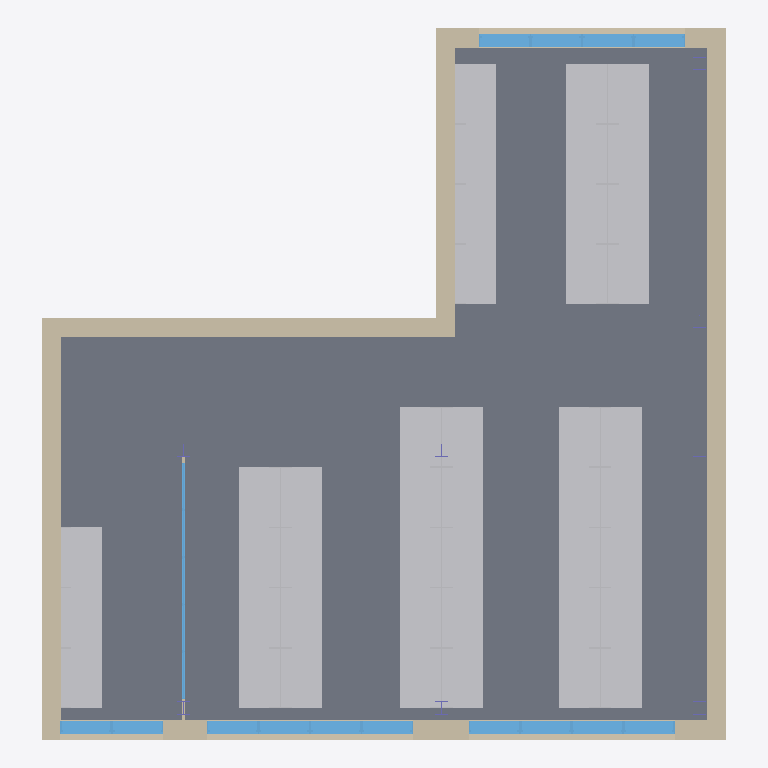
Plan cut of the same IFC building model at storey 'Podlaží 1' (level 0.00 m, cut at 1.40 m), seen from above with north up, elements coloured by IFC class: 43 other elements (light grey), 20 walls (beige), 19 windows (light blue), 2 columns (violet), 1 slab (grey). Cut surfaces are drawn darker.
Extent 15.9 m × 16.6 m × 3.7 m (x, y, z). Storeys (2): Podlaží 1 at 0.00 m; Střecha at 2.65 m. Elements (100): 43 IfcFurnishingElement, 23 IfcWallStandardCase, 19 IfcWindow, 8 IfcColumn, 3 IfcFlowTerminal, 2 IfcWall, 1 IfcRoof, 1 IfcSlab.

HEADER;
FILE_DESCRIPTION(('ViewDefinition [CoordinationView, QuantityTakeOffAddOnView]'),'2;1');
FILE_NAME('0001','2019-04-05T10:21:05',(''),(''),'The EXPRESS Data Manager Version 5.02.0100.07 : 28 Aug 2013','20190225_1515(x64) - Exporter 19.2.10.7 - Alternativní uživatelské rozhraní 19.2.10.7','');
FILE_SCHEMA(('IFC2X3'));
ENDSEC;
DATA;
#105=IFCPROJECT('2O_CBfjKH9$OtHXVJNfxMz',#41,'0001',$,$,'Název projektu','Stav projektu',(#97),#92);
#11486=IFCSITE('2O_CBfjKH9$OtHXVJNfxM$',#41,'Default',$,'',#11485,$,$,.ELEMENT.,$,$,$,$,$);
#115=IFCBUILDING('2O_CBfjKH9$OtHXVJNfxMy',#41,'TEST_2',$,$,#32,$,'TEST_2',.ELEMENT.,$,$,$);
#130=IFCBUILDINGSTOREY('2O_CBfjKH9$OtHXVGeM4ik',#41,'Podlaží 1',$,$,#129,$,'Podlaží 1',.ELEMENT.,0.0);
#136=IFCBUILDINGSTOREY('2O_CBfjKH9$OtHXVGeM41Y',#41,'Střecha',$,$,#135,$,'Střecha',.ELEMENT.,2650.0);
#1243=IFCSLAB('0oLCzeNhX9WRw0GP8gUksP',#41,'Podlaha:Podlaha PD.2012A (DEKFLOOR [number]) #DSID33#:281597',$,'Podlaha:Podlaha PD.2012A (DEKFLOOR [number]) #DSID33#',#1210,#1241,'281597',.FLOOR.);
#575=IFCWALLSTANDARDCASE('0oLCzeNhX9WRw0GP8gUkpK',#41,'Základní stěna:Obvodová stěna TI.1401A [number]/4) #DSID824#:281264',$,'Základní stěna:Obvodová stěna TI.1401A [number]/4) #DSID824#:299126',#555,#573,'281264');
#1013=IFCWALLSTANDARDCASE('0oLCzeNhX9WRw0GP8gUkqW',#41,'Základní stěna:Obvodová stěna TI.1401A [number]/4) #DSID824#:281412',$,'Základní stěna:Obvodová stěna TI.1401A [number]/4) #DSID824#:299126',#993,#1011,'281412');
#1111=IFCWALLSTANDARDCASE('0oLCzeNhX9WRw0GP8gUkqF',#41,'Základní stěna:Obvodová stěna TI.1401A [number]/4) #DSID824#:281451',$,'Základní stěna:Obvodová stěna TI.1401A [number]/4) #DSID824#:299126',#1091,#1109,'281451');
#915=IFCWALLSTANDARDCASE('0oLCzeNhX9WRw0GP8gUkrj',#41,'Základní stěna:Obvodová stěna TI.1401A [number]/4) #DSID824#:281353',$,'Základní stěna:Obvodová stěna TI.1401A [number]/4) #DSID824#:299126',#895,#913,'281353');
#6642=IFCWALLSTANDARDCASE('0dH7oxbIDBf9Bp0oBbkQJK',#41,'Základní stěna:Obvodová stěna TI.1401A [number]/4) #DSID823#:300424',$,'Základní stěna:Obvodová stěna TI.1401A [number]/4) #DSID823#:299104',#6622,#6640,'300424');
#6715=IFCWALLSTANDARDCASE('0dH7oxbIDBf9Bp0oBbkQTE',#41,'Základní stěna:Obvodová stěna TI.1401A [number]/4) #DSID823#:300562',$,'Základní stěna:Obvodová stěna TI.1401A [number]/4) #DSID823#:299104',#6695,#6713,'300562');
#2628=IFCFURNISHINGELEMENT('1YAnBDryf6zwptFKybcZsI',#41,'Stul_1:Stul_1:286327',$,'Stul_1',#2627,#2622,'286327');
#3026=IFCFURNISHINGELEMENT('1YAnBDryf6zwptFKybcZpT',#41,'Stul_1:Stul_1:286520',$,'Stul_1',#3025,#3020,'286520');
#3518=IFCFURNISHINGELEMENT('1YAnBDryf6zwptFKybcZoL',#41,'Stul_1:Stul_1:286576',$,'Stul_1',#3517,#3512,'286576');
#2532=IFCFURNISHINGELEMENT('0oLCzeNhX9WRw0GP8gUln1',#41,'Stul_1:Stul_1:285221',$,'Stul_1',#2531,#2526,'285221');
#2592=IFCFURNISHINGELEMENT('1YAnBDryf6zwptFKybcZsu',#41,'Stul_1:Stul_1:286301',$,'Stul_1',#2591,#2586,'286301');
#2664=IFCFURNISHINGELEMENT('1YAnBDryf6zwptFKybcZrs',#41,'Stul_1:Stul_1:286355',$,'Stul_1',#2663,#2658,'286355');
#2700=IFCFURNISHINGELEMENT('1YAnBDryf6zwptFKybcZr9',#41,'Stul_1:Stul_1:286380',$,'Stul_1',#2699,#2694,'286380');
#2990=IFCFURNISHINGELEMENT('1YAnBDryf6zwptFKybcZpI',#41,'Stul_1:Stul_1:286519',$,'Stul_1',#2989,#2984,'286519');
#3062=IFCFURNISHINGELEMENT('1YAnBDryf6zwptFKybcZpS',#41,'Stul_1:Stul_1:286521',$,'Stul_1',#3061,#3056,'286521');
#3482=IFCFURNISHINGELEMENT('1YAnBDryf6zwptFKybcZoA',#41,'Stul_1:Stul_1:286575',$,'Stul_1',#3481,#3476,'286575');
#3554=IFCFURNISHINGELEMENT('1YAnBDryf6zwptFKybcZoK',#41,'Stul_1:Stul_1:286577',$,'Stul_1',#3553,#3548,'286577');
#3590=IFCFURNISHINGELEMENT('1YAnBDryf6zwptFKybcZoN',#41,'Stul_1:Stul_1:286578',$,'Stul_1',#3589,#3584,'286578');
#3914=IFCFURNISHINGELEMENT('1YAnBDryf6zwptFKybcWFY',#41,'Stul_1:Stul_1:286727',$,'Stul_1',#3913,#3908,'286727');
#3950=IFCFURNISHINGELEMENT('1YAnBDryf6zwptFKybcWFj',#41,'Stul_1:Stul_1:286728',$,'Stul_1',#3949,#3944,'286728');
#3986=IFCFURNISHINGELEMENT('1YAnBDryf6zwptFKybcWFi',#41,'Stul_1:Stul_1:286729',$,'Stul_1',#3985,#3980,'286729');
#4022=IFCFURNISHINGELEMENT('1YAnBDryf6zwptFKybcWFl',#41,'Stul_1:Stul_1:286730',$,'Stul_1',#4021,#4016,'286730');
#2954=IFCFURNISHINGELEMENT('1YAnBDryf6zwptFKybcZpJ',#41,'Stul_1:Stul_1:286518',$,'Stul_1',#2953,#2948,'286518');
#2834=IFCFURNISHINGELEMENT('1YAnBDryf6zwptFKybcZqT',#41,'Stul_1:Stul_1:286456',$,'Stul_1',#2833,#2828,'286456');
#3098=IFCFURNISHINGELEMENT('1YAnBDryf6zwptFKybcZpV',#41,'Stul_1:Stul_1:286522',$,'Stul_1',#3097,#3092,'286522');
#3218=IFCFURNISHINGELEMENT('1YAnBDryf6zwptFKybcZpR',#41,'Stul_1:Stul_1:286526',$,'Stul_1',#3217,#3212,'286526');
#3410=IFCFURNISHINGELEMENT('1YAnBDryf6zwptFKybcZoF',#41,'Stul_1:Stul_1:286570',$,'Stul_1',#3409,#3404,'286570');
#4130=IFCFURNISHINGELEMENT('1YAnBDryf6zwptFKybcWFL',#41,'Stul_1:Stul_1:286768',$,'Stul_1',#4129,#4124,'286768');
#2762=IFCFURNISHINGELEMENT('1YAnBDryf6zwptFKybcZqJ',#41,'Stul_1:Stul_1:286454',$,'Stul_1',#2761,#2756,'286454');
#2798=IFCFURNISHINGELEMENT('1YAnBDryf6zwptFKybcZqI',#41,'Stul_1:Stul_1:286455',$,'Stul_1',#2797,#2792,'286455');
#2870=IFCFURNISHINGELEMENT('1YAnBDryf6zwptFKybcZqS',#41,'Stul_1:Stul_1:286457',$,'Stul_1',#2869,#2864,'286457');
#2906=IFCFURNISHINGELEMENT('1YAnBDryf6zwptFKybcZqV',#41,'Stul_1:Stul_1:286458',$,'Stul_1',#2905,#2900,'286458');
#3182=IFCFURNISHINGELEMENT('1YAnBDryf6zwptFKybcZpO',#41,'Stul_1:Stul_1:286525',$,'Stul_1',#3181,#3176,'286525');
#3254=IFCFURNISHINGELEMENT('1YAnBDryf6zwptFKybcZpQ',#41,'Stul_1:Stul_1:286527',$,'Stul_1',#3253,#3248,'286527');
#3338=IFCFURNISHINGELEMENT('1YAnBDryf6zwptFKybcZoD',#41,'Stul_1:Stul_1:286568',$,'Stul_1',#3337,#3332,'286568');
#3374=IFCFURNISHINGELEMENT('1YAnBDryf6zwptFKybcZoC',#41,'Stul_1:Stul_1:286569',$,'Stul_1',#3373,#3368,'286569');
#3446=IFCFURNISHINGELEMENT('1YAnBDryf6zwptFKybcZoE',#41,'Stul_1:Stul_1:286571',$,'Stul_1',#3445,#3440,'286571');
#3626=IFCFURNISHINGELEMENT('1YAnBDryf6zwptFKybcZmw',#41,'Stul_1:Stul_1:286687',$,'Stul_1',#3625,#3620,'286687');
#3662=IFCFURNISHINGELEMENT('1YAnBDryf6zwptFKybcZm5',#41,'Stul_1:Stul_1:286688',$,'Stul_1',#3661,#3656,'286688');
#3698=IFCFURNISHINGELEMENT('1YAnBDryf6zwptFKybcZm4',#41,'Stul_1:Stul_1:286689',$,'Stul_1',#3697,#3692,'286689');
#3734=IFCFURNISHINGELEMENT('1YAnBDryf6zwptFKybcZm7',#41,'Stul_1:Stul_1:286690',$,'Stul_1',#3733,#3728,'286690');
#3770=IFCFURNISHINGELEMENT('1YAnBDryf6zwptFKybcWFc',#41,'Stul_1:Stul_1:286723',$,'Stul_1',#3769,#3764,'286723');
#3806=IFCFURNISHINGELEMENT('1YAnBDryf6zwptFKybcWFX',#41,'Stul_1:Stul_1:286724',$,'Stul_1',#3805,#3800,'286724');
#3842=IFCFURNISHINGELEMENT('1YAnBDryf6zwptFKybcWFW',#41,'Stul_1:Stul_1:286725',$,'Stul_1',#3841,#3836,'286725');
#3878=IFCFURNISHINGELEMENT('1YAnBDryf6zwptFKybcWFZ',#41,'Stul_1:Stul_1:286726',$,'Stul_1',#3877,#3872,'286726');
#4058=IFCFURNISHINGELEMENT('1YAnBDryf6zwptFKybcWFB',#41,'Stul_1:Stul_1:286766',$,'Stul_1',#4057,#4052,'286766');
#4094=IFCFURNISHINGELEMENT('1YAnBDryf6zwptFKybcWFA',#41,'Stul_1:Stul_1:286767',$,'Stul_1',#4093,#4088,'286767');
#3146=IFCFURNISHINGELEMENT('1YAnBDryf6zwptFKybcZpP',#41,'Stul_1:Stul_1:286524',$,'Stul_1',#3145,#3140,'286524');
#3290=IFCFURNISHINGELEMENT('1YAnBDryf6zwptFKybcZob',#41,'Stul_1:Stul_1:286528',$,'Stul_1',#3289,#3284,'286528');
#7420=IFCWALLSTANDARDCASE('0dH7oxbIDBf9Bp0oBbkQSg',#41,'Základní stěna:Obvodová stěna TI.1401A [number]/4) #DSID823#:300662',$,'Základní stěna:Obvodová stěna TI.1401A [number]/4) #DSID823#:299104',#7400,#7418,'300662');
#403=IFCWALL('0oLCzeNhX9WRw0GP8gUkps',#41,'Základní stěna:Obvodová stěna TI.1401A [number]/4) #DSID824#:281234',$,'Základní stěna:Obvodová stěna TI.1401A [number]/4) #DSID824#:299126',#141,#399,'281234');
#7493=IFCWALLSTANDARDCASE('0dH7oxbIDBf9Bp0oBbkQPq',#41,'Základní stěna:Obvodová stěna TI.1401A [number]/4) #DSID823#:300840',$,'Základní stěna:Obvodová stěna TI.1401A [number]/4) #DSID823#:299104',#7473,#7491,'300840');
#7566=IFCWALLSTANDARDCASE('0dH7oxbIDBf9Bp0oBbkQcQ',#41,'Základní stěna:Obvodová stěna TI.1401A [number]/4) #DSID823#:301254',$,'Základní stěna:Obvodová stěna TI.1401A [number]/4) #DSID823#:299104',#7546,#7564,'301254');
#6255=IFCWALLSTANDARDCASE('0dH7oxbIDBf9Bp0oBbkQM5',#41,'Základní stěna:Obvodová stěna TI.1401A [number]/4) #DSID823#:300249',$,'Základní stěna:Obvodová stěna TI.1401A [number]/4) #DSID823#:299104',#6229,#6253,'300249');
#851=IFCWALL('0oLCzeNhX9WRw0GP8gUkoz',#41,'Základní stěna:Obvodová stěna TI.1401A [number]/4) #DSID824#:281305',$,'Základní stěna:Obvodová stěna TI.1401A [number]/4) #DSID824#:299126',#682,#849,'281305');
#9200=IFCWALLSTANDARDCASE('0dH7oxbIDBf9Bp0oBbkQto',#41,'Základní stěna:Obvodová stěna TI.1401A [number]/4) #DSID822#:302254',$,'Základní stěna:Obvodová stěna TI.1401A [number]/4) #DSID822#:299082',#9180,#9198,'302254');
#4794=IFCWINDOW('1YAnBDryf6zwptFKybcXPE',#41,'M_Pevné:Okno:292267',$,'Okno',#12294,#4788,'292267',1750.0,1200.0);
#5016=IFCWINDOW('1YAnBDryf6zwptFKybcXN3',#41,'M_Pevné:Okno:292390',$,'Okno',#12399,#5010,'292390',1750.0,1200.0);
#5134=IFCWINDOW('1YAnBDryf6zwptFKybcXMV',#41,'M_Pevné:Okno:292474',$,'Okno',#12469,#5128,'292474',1750.0,1200.0);
#5252=IFCWINDOW('1YAnBDryf6zwptFKybcXK3',#41,'M_Pevné:Okno:292582',$,'Okno',#12539,#5246,'292582',1750.0,1200.0);
#5370=IFCWINDOW('1YAnBDryf6zwptFKybcXJL',#41,'M_Pevné:Okno:292656',$,'Okno',#12609,#5364,'292656',1750.0,1200.0);
#5488=IFCWINDOW('1YAnBDryf6zwptFKybcXIL',#41,'M_Pevné:Okno:292720',$,'Okno',#12681,#5482,'292720',1750.0,1200.0);
#5547=IFCWINDOW('1YAnBDryf6zwptFKybcXHp',#41,'M_Pevné:Okno:292758',$,'Okno',#12716,#5541,'292758',1750.0,1200.0);
#10493=IFCWALLSTANDARDCASE('0dH7oxbIDBf9Bp0oBbkPCN',#41,'Základní stěna:Obvodová stěna TI.1401A [number]/4) #DSID825#:303691',$,'Základní stěna:Obvodová stěna TI.1401A [number]/4) #DSID825#:299148',#10473,#10491,'303691');
#4898=IFCWINDOW('1YAnBDryf6zwptFKybcXOr',#41,'M_Pevné:Okno:292304',$,'Okno',#12329,#4892,'292304',1750.0,1200.0);
#4957=IFCWINDOW('1YAnBDryf6zwptFKybcXNZ',#41,'M_Pevné:Okno:292358',$,'Okno',#12364,#4951,'292358',1750.0,1200.0);
#5075=IFCWINDOW('1YAnBDryf6zwptFKybcXMp',#41,'M_Pevné:Okno:292438',$,'Okno',#12434,#5069,'292438',1750.0,1200.0);
#5193=IFCWINDOW('1YAnBDryf6zwptFKybcXL3',#41,'M_Pevné:Okno:292518',$,'Okno',#12504,#5187,'292518',1750.0,1200.0);
#5311=IFCWINDOW('1YAnBDryf6zwptFKybcXJf',#41,'M_Pevné:Okno:292620',$,'Okno',#12574,#5305,'292620',1750.0,1200.0);
#5429=IFCWINDOW('1YAnBDryf6zwptFKybcXIp',#41,'M_Pevné:Okno:292694',$,'Okno',#12646,#5423,'292694',1750.0,1200.0);
#5606=IFCWINDOW('1YAnBDryf6zwptFKybcXHJ',#41,'M_Pevné:Okno:292790',$,'Okno',#12751,#5600,'292790',1750.0,1200.0);
#10567=IFCWALLSTANDARDCASE('0dH7oxbIDBf9Bp0oBbkPBQ',#41,'Základní stěna:Obvodová stěna TI.1401A [number]/4) #DSID825#:304006',$,'Základní stěna:Obvodová stěna TI.1401A [number]/4) #DSID825#:299148',#10547,#10565,'304006');
#11347=IFCWALLSTANDARDCASE('0dH7oxbIDBf9Bp0oBbkPJI',#41,'Základní stěna:Obvodová stěna TI.1401A [number]/4) #DSID825#:304526',$,'Základní stěna:Obvodová stěna TI.1401A [number]/4) #DSID825#:299148',#11327,#11345,'304526');
#11273=IFCWALLSTANDARDCASE('0dH7oxbIDBf9Bp0oBbkPNS',#41,'Základní stěna:Obvodová stěna TI.1401A [number]/4) #DSID825#:304256',$,'Základní stěna:Obvodová stěna TI.1401A [number]/4) #DSID825#:299148',#11253,#11271,'304256');
#7645=IFCWALLSTANDARDCASE('0dH7oxbIDBf9Bp0oBbkQeE',#41,'Základní stěna:Obvodová stěna TI.1401A [number]/4) #DSID822#:301906',$,'Základní stěna:Obvodová stěna TI.1401A [number]/4) #DSID822#:299082',#7619,#7643,'301906');
#10126=IFCWALLSTANDARDCASE('0dH7oxbIDBf9Bp0oBbkP6c',#41,'Základní stěna:Obvodová stěna TI.1401A [number]/4) #DSID825#:303354',$,'Základní stěna:Obvodová stěna TI.1401A [number]/4) #DSID825#:299148',#10104,#10124,'303354');
#6002=IFCWINDOW('1YAnBDryf6zwptFKybcXck',#41,'M_Pevné:Okno vnitřní:293451',$,'Okno vnitřní',#12788,#5996,'293451',2650.0,1100.0);
#5791=IFCWINDOW('1YAnBDryf6zwptFKybcXdb',#41,'M_Pevné:Okno vnitřní:293376',$,'Okno vnitřní',#12222,#5785,'293376',2650.0,1100.0);
#6061=IFCWINDOW('1YAnBDryf6zwptFKybcXb_',#41,'M_Pevné:Okno vnitřní:293531',$,'Okno vnitřní',#12823,#6055,'293531',2650.0,1100.0);
#6119=IFCWINDOW('1YAnBDryf6zwptFKybcXbA',#41,'M_Pevné:Okno vnitřní:293551',$,'Okno vnitřní',#12858,#6113,'293551',2650.0,1100.0);
#6177=IFCWINDOW('1YAnBDryf6zwptFKybcXak',#41,'M_Pevné:Okno vnitřní:293579',$,'Okno vnitřní',#12257,#6171,'293579',2650.0,1100.0);
#4186=IFCWALLSTANDARDCASE('1YAnBDryf6zwptFKybcWEk',#41,'Základní stěna:Interiér, 79mm příčka (1 h):286795',$,'Základní stěna:Interiér, 79mm příčka (1 h):1744',#4160,#4184,'286795');
#1844=IFCCOLUMN('0oLCzeNhX9WRw0GP8gUlRr',#41,'UC univerzální sloupy, sloup:UC305x305x97:282769',$,'UC305x305x97',#1843,#1838,'282769');
#1956=IFCCOLUMN('0oLCzeNhX9WRw0GP8gUlV9',#41,'UC univerzální sloupy, sloup:UC305x305x97:283053',$,'UC305x305x97',#1955,#1950,'283053');
ENDSEC;